Run: headless pygame with SDL's dummy video driver; simulated clock (each Clock.tick advances the game by its frame time, no real sleeping); random seed 0; keys injected as events and as key.get_pressed() state; no mouse input.
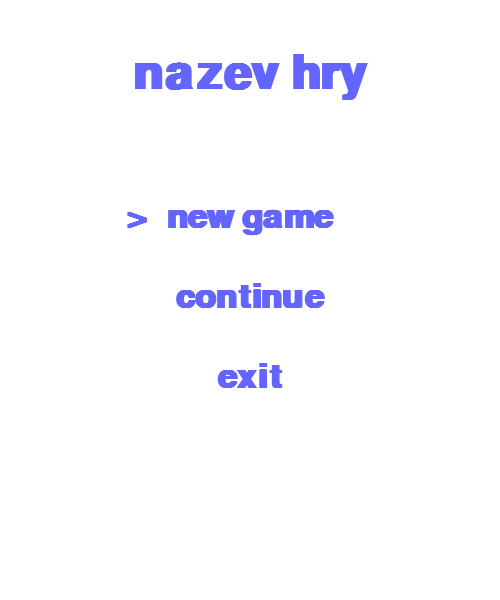
Frame 1 of 4 · flips 1–60 · no input
Frame 2 of 4 · flips 61–180 · tapped SPACE, RETURN · held RIGHT (→), D · screen unchanged from frame 1, image omitted
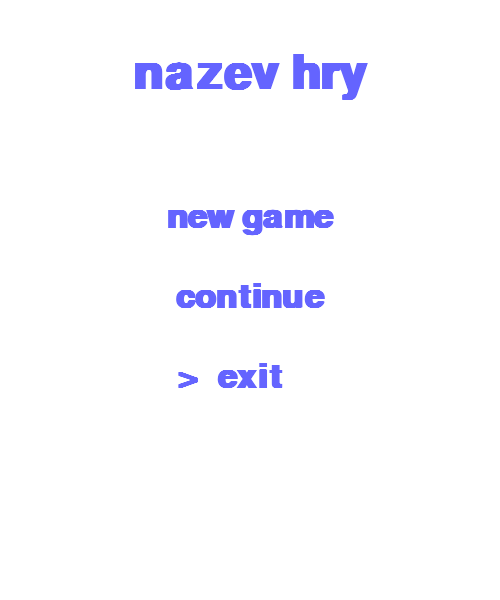
Frame 3 of 4 · flips 181–300 · held DOWN (↓), S
Frame 4 of 4 · flips 301–420 · held LEFT (←), A, UP (↑), W · screen same as frame 1, image omitted

The pygame program that drew these frames:

import pygame
import sys

# Inicializace pygame
pygame.init()

# Rozměry okna
WIDTH, HEIGHT = 500, 600
screen = pygame.display.set_mode((WIDTH, HEIGHT))
pygame.display.set_caption("Menu")

# Barvy a fonty
WHITE = (255, 255, 255)
BLUE = (100, 100, 255)
FONT = pygame.font.SysFont("arial", 50, bold=True)

# Položky menu
menu_items = ["new game", "continue", "exit"]
selected_index = 0

def draw_menu():
    screen.fill(WHITE)

    # Titulek
    title_font = pygame.font.SysFont("arial", 70, bold=True)
    title_surf = title_font.render("nazev hry", True, BLUE)
    screen.blit(title_surf, ((WIDTH - title_surf.get_width()) // 2, 50))

    # Položky menu
    start_y = 200
    for i, item in enumerate(menu_items):
        color = BLUE
        text_surf = FONT.render(item, True, color)
        x = (WIDTH - text_surf.get_width()) // 2
        y = start_y + i * 80
        screen.blit(text_surf, (x, y))

        # Znak >
        if i == selected_index:
            arrow_surf = FONT.render(">", True, BLUE)
            screen.blit(arrow_surf, (x - 40, y))

# Hlavní smyčka
clock = pygame.time.Clock()
while True:
    for event in pygame.event.get():
        if event.type == pygame.QUIT:
            pygame.quit()
            sys.exit()

        elif event.type == pygame.KEYDOWN:
            if event.key in [pygame.K_s, pygame.K_DOWN]:
                selected_index = (selected_index + 1) % len(menu_items)
            elif event.key in [pygame.K_w, pygame.K_UP]:
                selected_index = (selected_index - 1) % len(menu_items)
            elif event.key == pygame.K_RETURN:
                print(f"Selected: {menu_items[selected_index]}")
                if menu_items[selected_index] == "exit":
                    pygame.quit()
                    sys.exit()

    draw_menu()
    pygame.display.flip()
    clock.tick(60)
